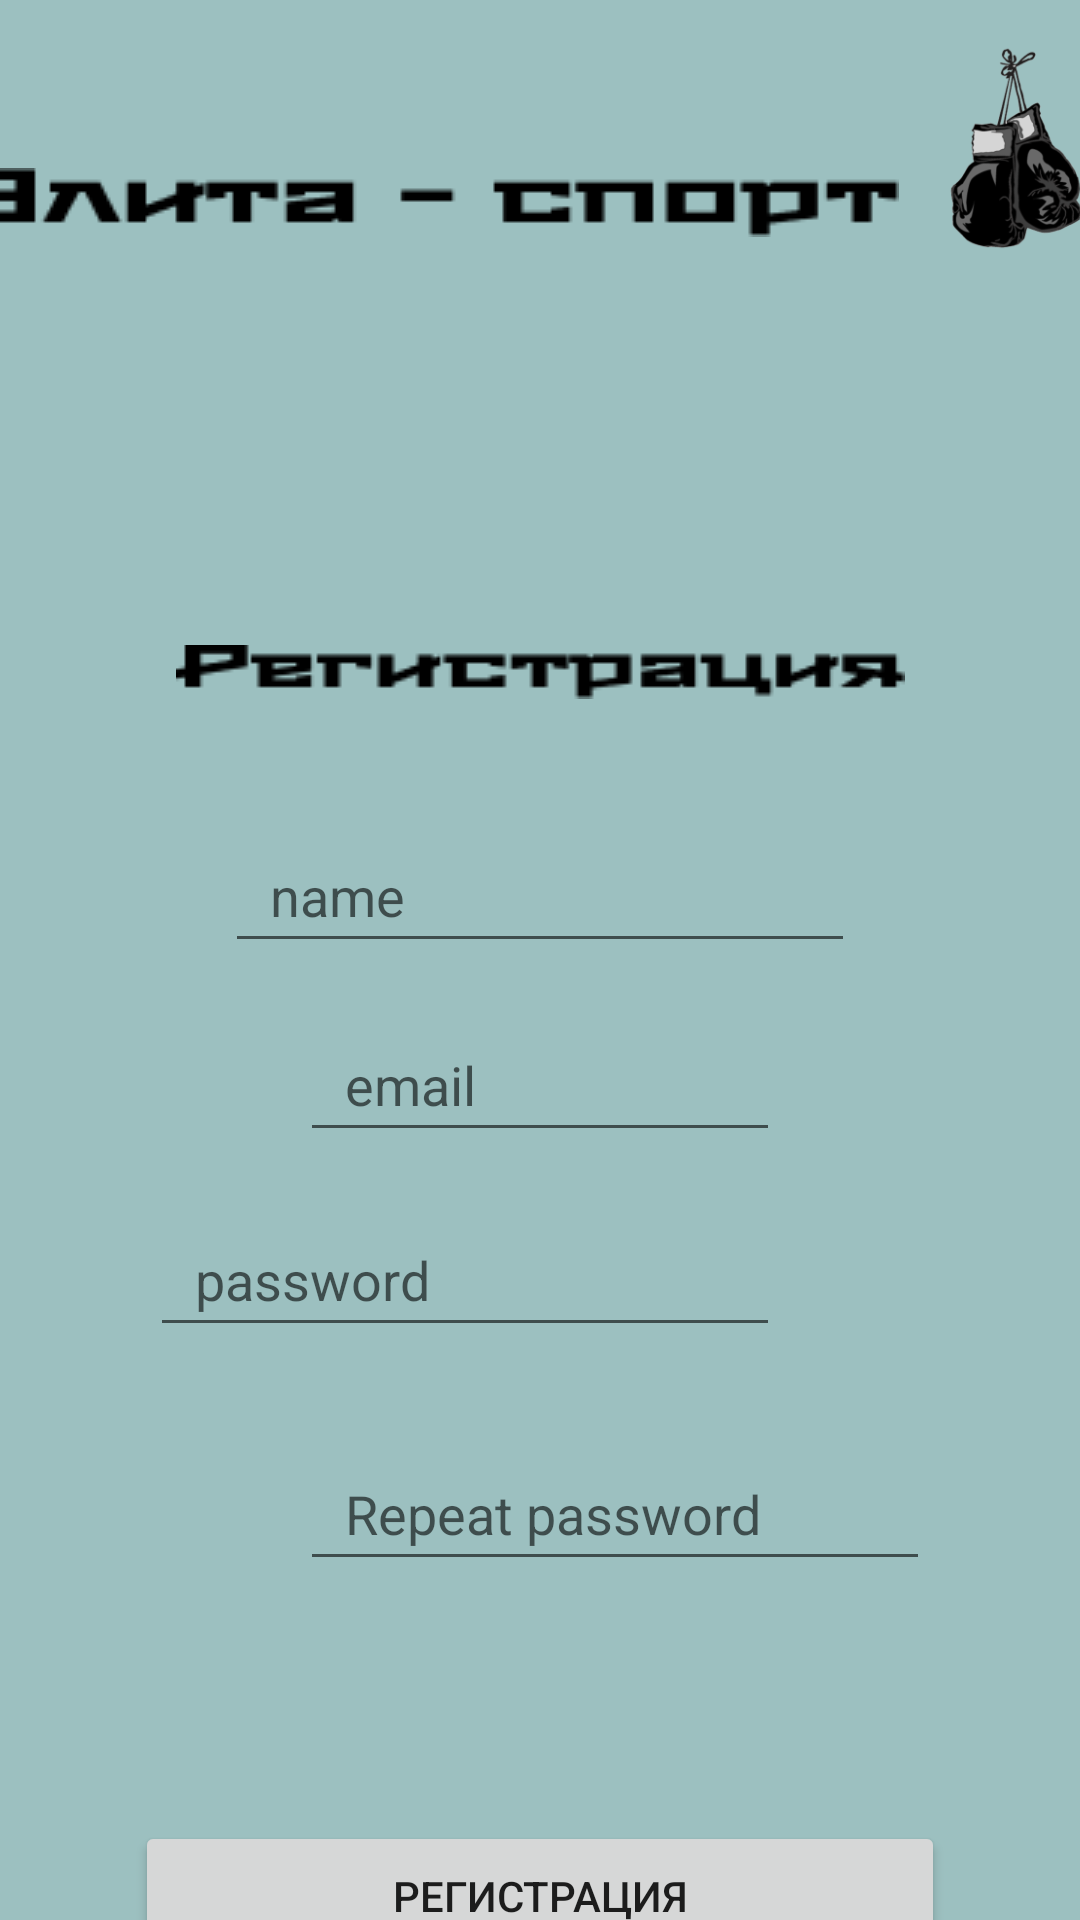

Reconstruct the res/layout file that produces this screen, plus the resources it refers to.
<!-- AndroidManifest.xml: application theme Theme.Spotr -->
<!-- res/layout/activity_reg.xml -->
<?xml version="1.0" encoding="utf-8"?>
<androidx.constraintlayout.widget.ConstraintLayout xmlns:android="http://schemas.android.com/apk/res/android"
    xmlns:app="http://schemas.android.com/apk/res-auto"
    xmlns:tools="http://schemas.android.com/tools"
    android:layout_width="match_parent"
    android:layout_height="match_parent"
    android:background="@color/background"
    tools:context=".RegActivity">

    <ImageView
        android:id="@+id/imageView5"
        android:layout_width="wrap_content"
        android:layout_height="wrap_content"
        android:layout_marginStart="84dp"
        android:layout_marginTop="119dp"
        android:layout_marginEnd="84dp"
        app:layout_constraintEnd_toEndOf="parent"
        app:layout_constraintStart_toStartOf="parent"
        app:layout_constraintTop_toBottomOf="@+id/imageView6"
        app:srcCompat="@drawable/reg" />

    <ImageView
        android:id="@+id/imageView6"
        android:layout_width="78dp"
        android:layout_height="93dp"
        android:layout_marginTop="3dp"
        android:layout_marginEnd="2dp"
        app:layout_constraintEnd_toEndOf="parent"
        app:layout_constraintStart_toEndOf="@+id/imageView7"
        app:layout_constraintTop_toTopOf="parent"
        app:srcCompat="@drawable/boxing" />

    <ImageView
        android:id="@+id/imageView7"
        android:layout_width="wrap_content"
        android:layout_height="wrap_content"
        android:layout_marginStart="5dp"
        android:layout_marginTop="56dp"
        app:layout_constraintEnd_toStartOf="@+id/imageView6"
        app:layout_constraintStart_toStartOf="parent"
        app:layout_constraintTop_toTopOf="parent"
        app:srcCompat="@drawable/sport" />

    <Button
        android:id="@+id/button2"
        android:layout_width="270dp"
        android:layout_height="50dp"
        app:cornerRadius="30dp"
        android:layout_marginStart="80dp"
        android:layout_marginTop="80dp"
        android:layout_marginEnd="80dp"
        android:onClick="regi"
        android:text="Регистрация"
        app:layout_constraintEnd_toEndOf="parent"
        app:layout_constraintStart_toStartOf="parent"
        app:layout_constraintTop_toBottomOf="@+id/editTextTextPasswordRegRepeat" />

    <Button
        android:id="@+id/button3"
        android:layout_width="270dp"
        android:layout_height="50dp"
        android:layout_marginStart="80dp"
        android:layout_marginTop="20dp"
        android:layout_marginEnd="80dp"
        app:cornerRadius="30dp"
        android:text="Назад"
        android:onClick="cancel"
        app:layout_constraintEnd_toEndOf="parent"
        app:layout_constraintStart_toStartOf="parent"
        app:layout_constraintTop_toBottomOf="@+id/button2" />

    <EditText
        android:id="@+id/editTextTextEmailAddressReg"
        android:layout_width="0dp"
        android:layout_height="wrap_content"
        android:layout_marginStart="100dp"
        android:layout_marginTop="15dp"
        android:layout_marginEnd="100dp"
        android:ems="10"
        android:hint="email"
        android:inputType="textEmailAddress"
        android:minHeight="48dp"
        android:paddingStart="15dp"
        app:layout_constraintEnd_toEndOf="parent"
        app:layout_constraintStart_toStartOf="parent"
        app:layout_constraintTop_toBottomOf="@+id/editTextTextPersonName" />

    <EditText
        android:id="@+id/editTextTextPasswordReg"
        android:layout_width="wrap_content"
        android:layout_height="wrap_content"
        android:layout_marginStart="100dp"
        android:layout_marginTop="17dp"
        android:layout_marginEnd="100dp"
        android:ems="10"
        android:hint="password"
        android:inputType="textPassword"
        android:minHeight="48dp"
        android:paddingStart="15dp"
        app:layout_constraintEnd_toEndOf="parent"
        app:layout_constraintHorizontal_bias="1.0"
        app:layout_constraintStart_toStartOf="parent"
        app:layout_constraintTop_toBottomOf="@+id/editTextTextEmailAddressReg" />

    <EditText
        android:id="@+id/editTextTextPasswordRegRepeat"
        android:layout_width="wrap_content"
        android:layout_height="wrap_content"
        android:layout_marginStart="100dp"
        android:layout_marginTop="30dp"
        android:layout_marginEnd="100dp"
        android:ems="10"
        android:hint="Repeat password"
        android:inputType="textPassword"
        android:minHeight="48dp"
        android:paddingStart="15dp"
        app:layout_constraintEnd_toEndOf="parent"
        app:layout_constraintHorizontal_bias="0.0"
        app:layout_constraintStart_toStartOf="parent"
        app:layout_constraintTop_toBottomOf="@+id/editTextTextPasswordReg" />

    <EditText
        android:id="@+id/editTextTextPersonName"
        android:layout_width="wrap_content"
        android:layout_height="wrap_content"
        android:layout_marginStart="100dp"
        android:layout_marginTop="40dp"
        android:layout_marginEnd="100dp"
        android:ems="10"
        android:hint="name"
        android:inputType="textPersonName"
        android:minHeight="48dp"
        android:paddingStart="15dp"
        app:layout_constraintEnd_toEndOf="parent"
        app:layout_constraintStart_toStartOf="parent"
        app:layout_constraintTop_toBottomOf="@+id/imageView5" />

</androidx.constraintlayout.widget.ConstraintLayout>
<!-- resources referenced by this layout -->
<resources>
  <color name="background">#9CC0C0</color>
  <!-- drawable boxing: png bitmap (drawable, 23845 bytes) -->
  <!-- drawable reg: png bitmap (drawable, 1115 bytes) -->
  <!-- drawable sport: png bitmap (drawable, 1116 bytes) -->
  <style name="Theme.Spotr" parent="Theme.MaterialComponents.DayNight.DarkActionBar">
          
          <item name="colorPrimary">@color/purple_500</item>
          <item name="colorPrimaryVariant">@color/purple_700</item>
          <item name="colorOnPrimary">@color/white</item>
          
          <item name="colorSecondary">@color/teal_200</item>
          <item name="colorSecondaryVariant">@color/teal_700</item>
          <item name="colorOnSecondary">@color/black</item>
          
          <item name="android:statusBarColor" tools:targetApi="l">?attr/colorPrimaryVariant</item>
          
      </style>
  <color name="purple_500">#FF6200EE</color>
  <color name="purple_700">#FF3700B3</color>
  <color name="white">#FFFFFFFF</color>
  <color name="teal_200">#FF03DAC5</color>
  <color name="teal_700">#FF018786</color>
  <color name="black">#FF000000</color>
</resources>
